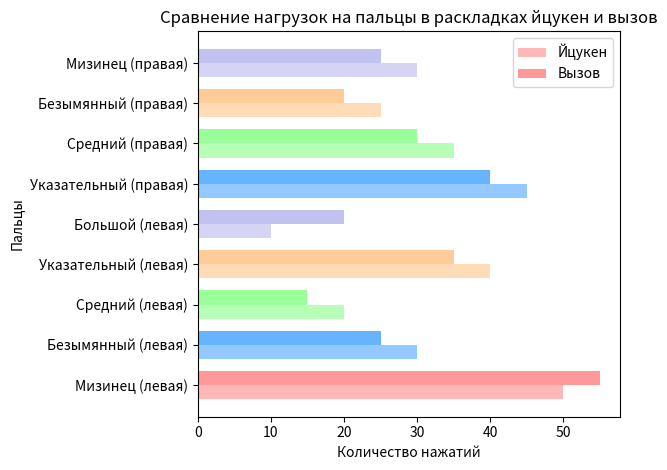

Generate this figure with matplotlib:
import matplotlib.pyplot as plt
import numpy as np

def plot_finger_usage(layout1, layout2):
    """
    Функция для построения горизонтальной гистограммы с количеством нажатий пальцами
    для двух раскладок клавиатуры.

    - layout1: список количества нажатий для йцукен
    - layout2: список количества нажатий для вызов
    """
    fingers = ['Мизинец (левая)', 'Безымянный (левая)', 'Средний (левая)', 'Указательный (левая)', 'Большой (левая)', 'Указательный (правая)', 'Средний (правая)', 'Безымянный (правая)', 'Мизинец (правая)']
    colors = ['#ff9999', '#66b3ff', '#99ff99', '#ffcc99', '#c2c2f0', '#66b3ff', '#99ff99', '#ffcc99', '#c2c2f0']
    # Позиции столбцов на оси Y
    index = np.arange(len(fingers))

    # Ширина столбцов
    bar_width = 0.35

    # Построение горизонтальной гистограммы
    for i in range(len(fingers)):
        plt.barh(index[i] - bar_width/2, layout1[i], bar_width, label='Йцукен' if i == 0 else "", color=colors[i], alpha=0.7)
        plt.barh(index[i] + bar_width/2, layout2[i], bar_width, label='Вызов' if i == 0 else "", color=colors[i], alpha=1.0)

    # Добавление подписей и заголовков
    plt.ylabel('Пальцы')
    plt.xlabel('Количество нажатий')
    plt.title('Сравнение нагрузок на пальцы в раскладках йцукен и вызов')
    plt.yticks(index, fingers)

    # Легенда
    plt.legend()

    # Показ гистограммы
    plt.tight_layout()
    plt.show()

# Пример использования функции:

layout1 = [50, 30, 20, 40, 10, 45, 35, 25, 30, 15]  # Количество нажатий в первой раскладке
layout2 = [55, 25, 15, 35, 20, 40, 30, 20, 25, 10]  # Количество нажатий во второй раскладке


# Вызов функции для построения графика
plot_finger_usage(layout1, layout2)